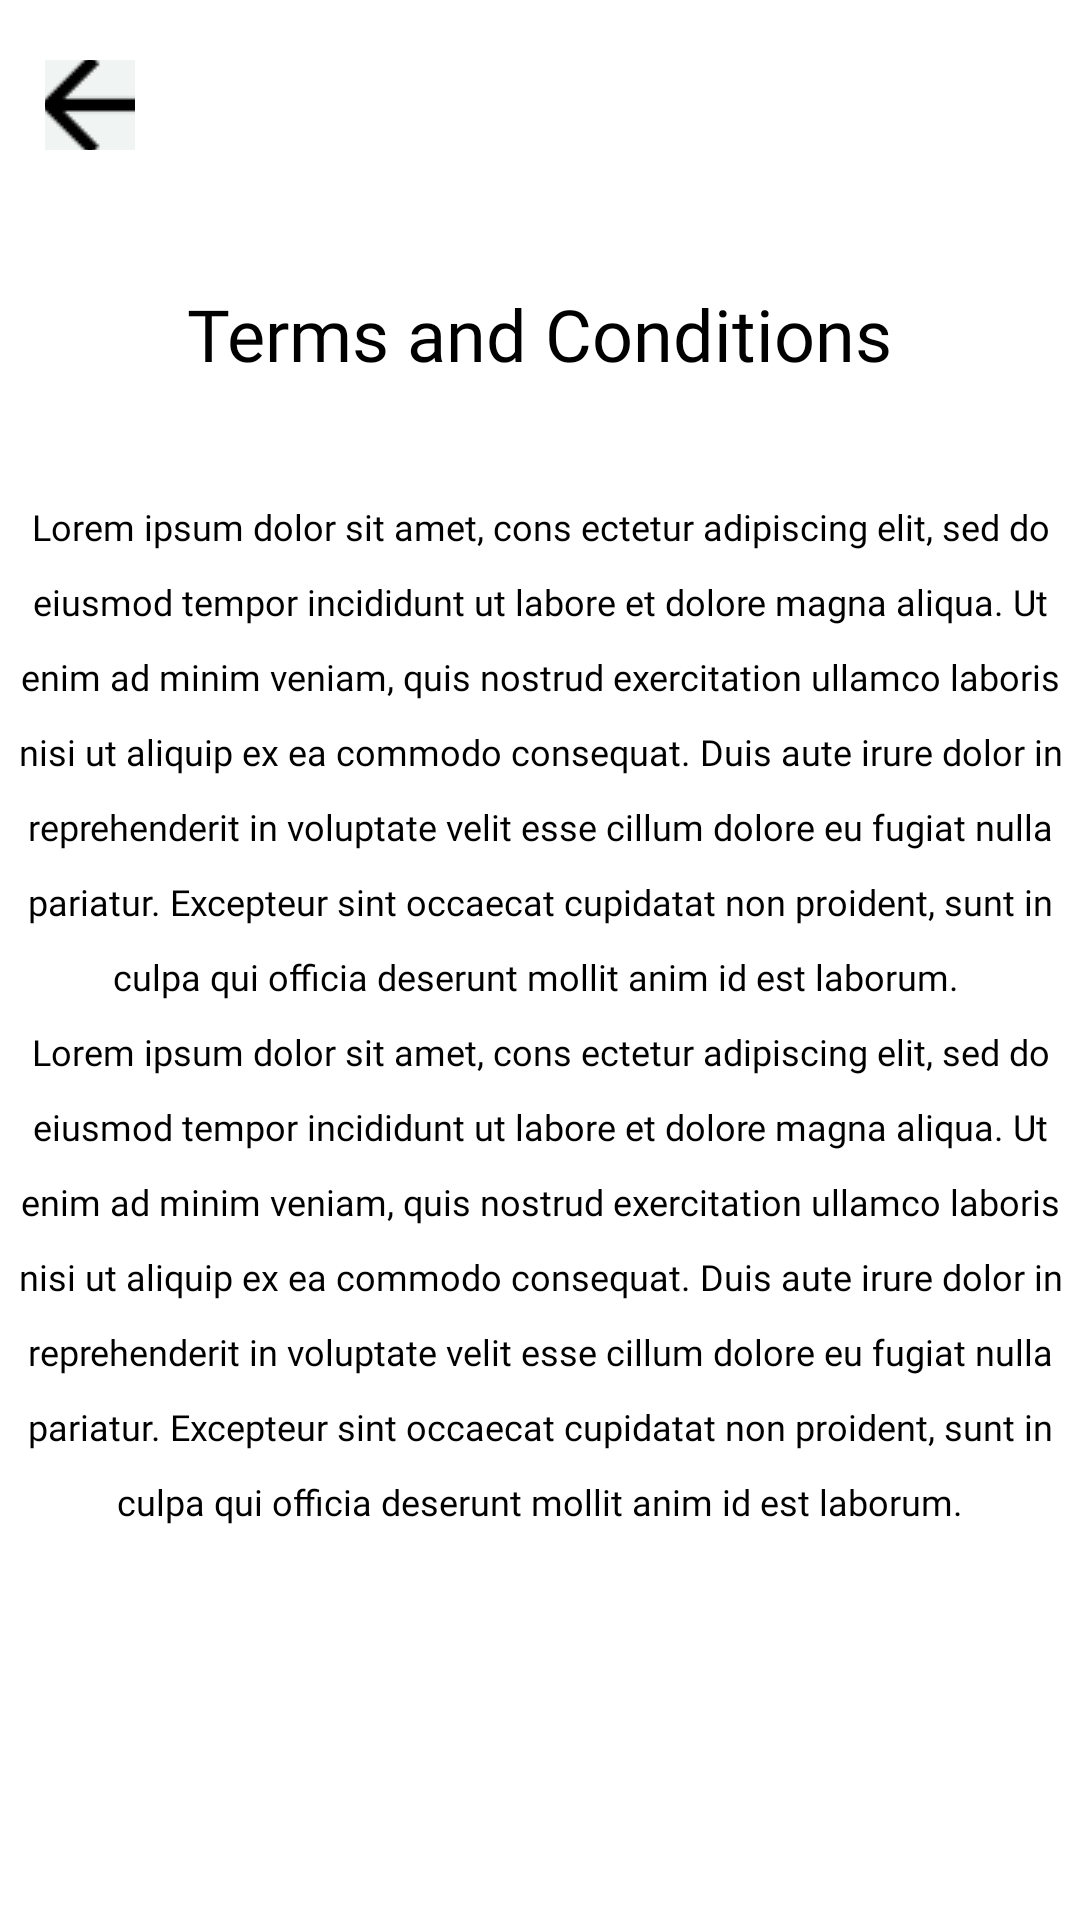

Write the Android layout XML for this screen, with the resource values it uses.
<!-- AndroidManifest.xml: application theme Theme.HealthShapers -->
<!-- res/layout/activity_terms_and_condition.xml -->
<?xml version="1.0" encoding="utf-8"?>
<LinearLayout xmlns:android="http://schemas.android.com/apk/res/android"
    xmlns:app="http://schemas.android.com/apk/res-auto"
    xmlns:tools="http://schemas.android.com/tools"
    android:layout_width="match_parent"
    android:layout_height="match_parent"
    tools:context=".RestaurantFrontPage"
    android:orientation="vertical">

    <ImageButton
        android:id="@+id/terms_back_button"
        android:layout_width="30dp"
        android:layout_height="30dp"
        android:layout_marginStart="15dp"
        android:layout_marginTop="20dp"
        android:layout_marginEnd="15dp"
        android:layout_marginBottom="15dp"
        android:background="@color/lightgrey"
        android:src="@drawable/backingicon" />
    <TextView
        android:layout_width="wrap_content"
        android:layout_height="wrap_content"
        android:fontFamily="@font/fonttop"
        android:textColor="@color/black"
        android:text="Terms and Conditions"
        android:layout_gravity="center_horizontal"
        android:layout_marginTop="30dp"
        android:textAlignment="center"
        android:textSize="24sp"/>

    <TextView
        android:layout_marginTop="40dp"
        android:lineHeight="25dp"

        android:layout_width= "350dp"
        android:layout_height="500dp"
        android:fontFamily="@font/fonttop"
        android:textColor="@color/black"
        android:text="@string/aboutUs"
        android:layout_gravity="center_horizontal"
        android:textAlignment="center"
        android:textSize="12sp"/>
</LinearLayout>
<!-- resources referenced by this layout -->
<resources>
  <color name="black">#FF000000</color>
  <color name="lightgrey">#F0F4F3</color>
  <!-- drawable backingicon: png bitmap (drawable, 383 bytes) -->
  <string name="aboutUs">Lorem ipsum dolor sit amet, cons
  ectetur adipiscing elit, sed do eiusmod tempor incididunt ut labore et dolore magna aliqua. Ut enim ad minim veniam, quis nostrud exercitation ullamco laboris nisi ut aliquip ex ea commodo consequat. Duis aute irure dolor in reprehenderit in voluptate velit esse cillum dolore eu fugiat nulla pariatur. Excepteur sint occaecat cupidatat non proident, sunt in culpa qui officia deserunt mollit anim id est laborum.
  
              \nLorem ipsum dolor sit amet, cons
  ectetur adipiscing elit, sed do eiusmod tempor incididunt ut labore et dolore magna aliqua. Ut enim ad minim veniam, quis nostrud exercitation ullamco laboris nisi ut aliquip ex ea commodo consequat. Duis aute irure dolor in reprehenderit in voluptate velit esse cillum dolore eu fugiat nulla pariatur. Excepteur sint occaecat cupidatat non proident, sunt in culpa qui officia deserunt mollit anim id est laborum.</string>
  <style name="Theme.HealthShapers" parent="Base.Theme.HealthShapers" />
  <style name="Base.Theme.HealthShapers" parent="Theme.MaterialComponents.Light.NoActionBar">
          
           <item name="colorPrimary">@color/buttonColor</item>
      </style>
  <color name="buttonColor">#FF9843</color>
</resources>
